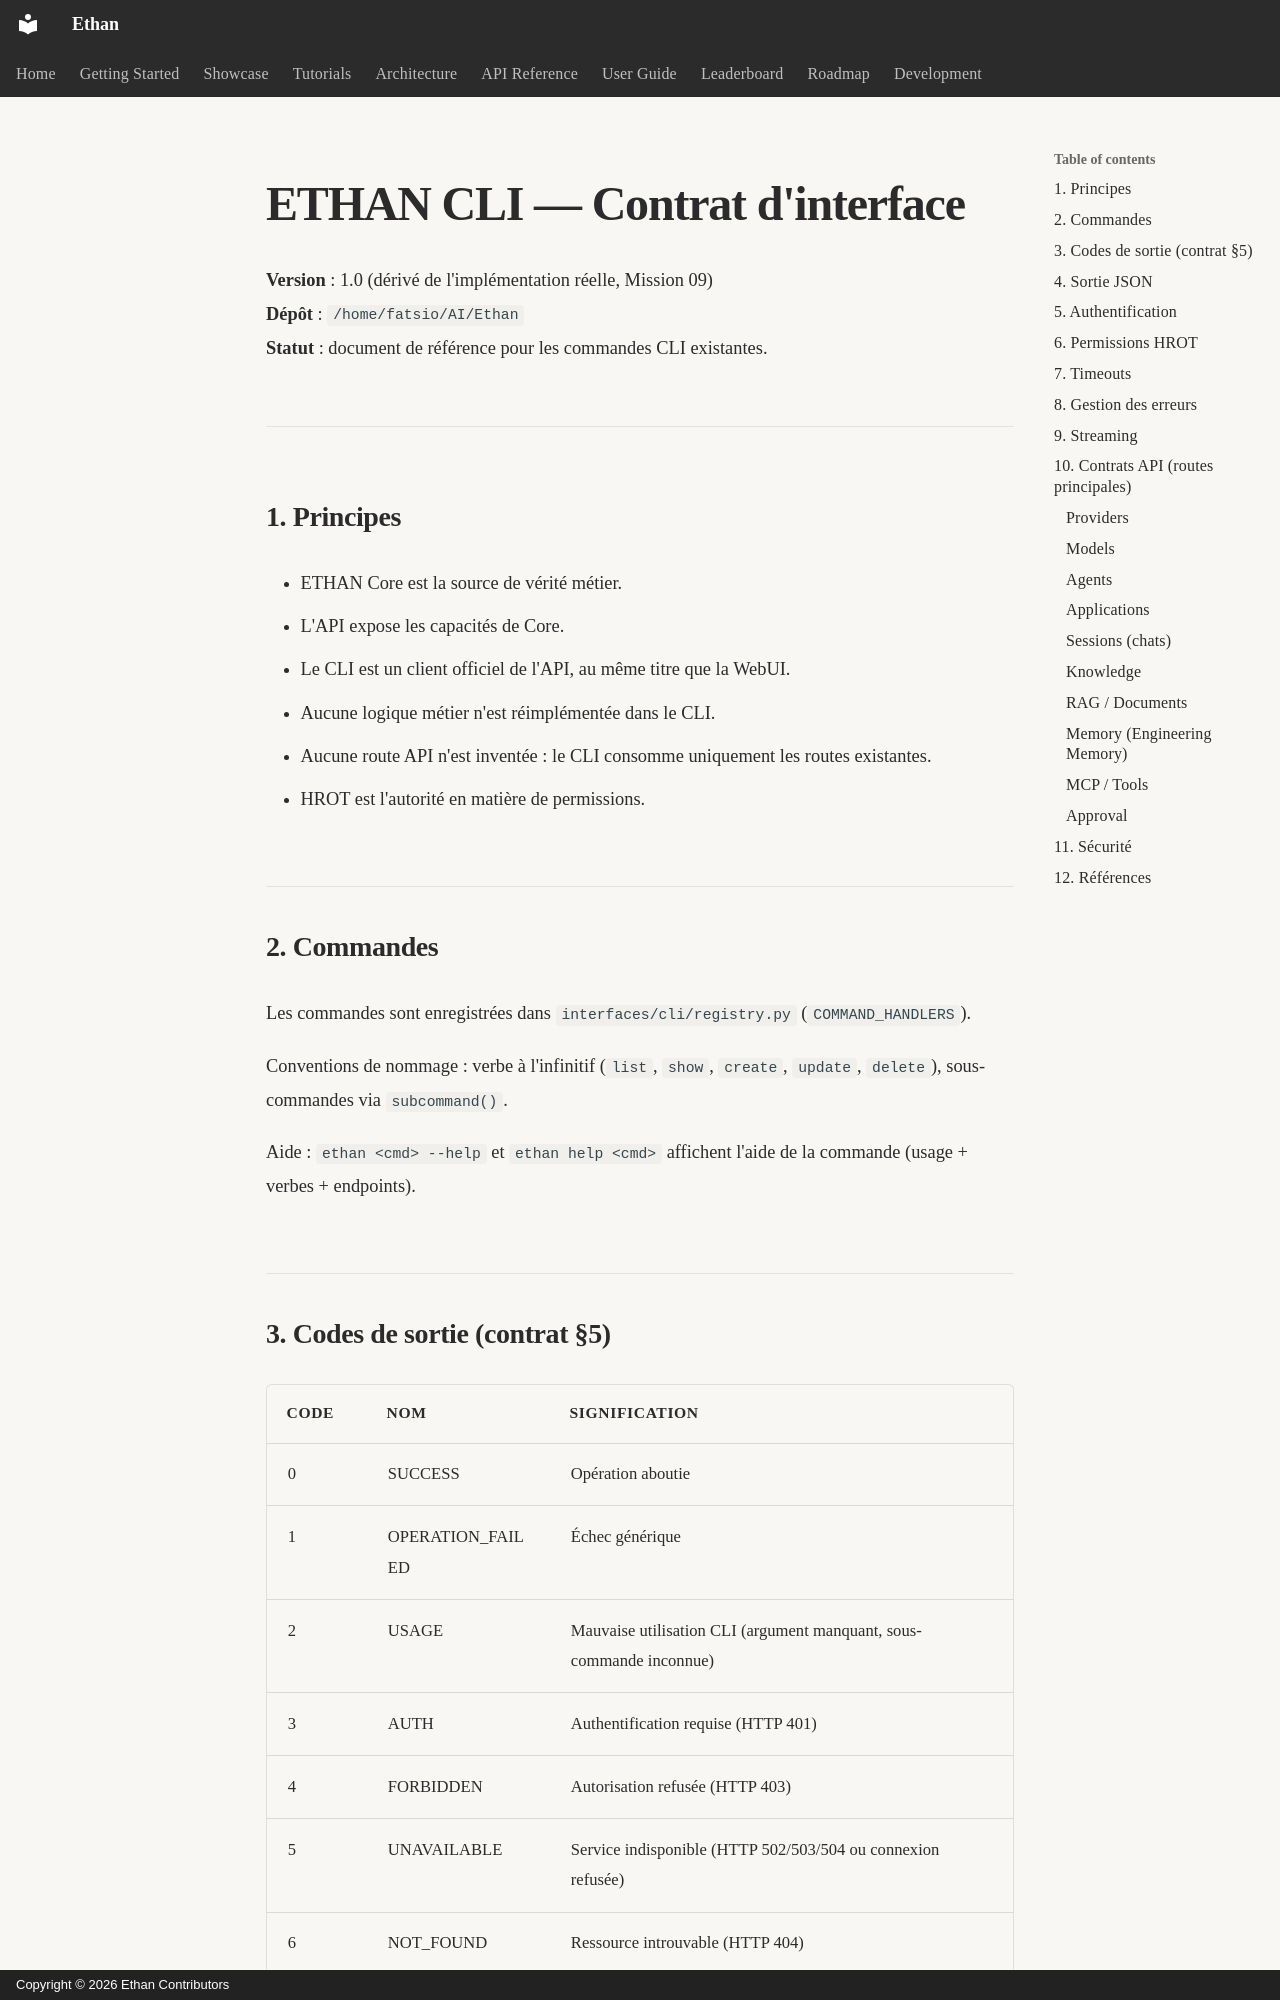

repository: seclib/Ethan · page: specs/CLI_CONTRACT/index.html · generator: mkdocs · copyright: Copyright © 2026 Ethan Contributors

# ETHAN CLI — Contrat d'interface

**Version** : 1.0 (dérivé de l'implémentation réelle, Mission 09)  
**Dépôt** : `/home/fatsio/AI/Ethan`  
**Statut** : document de référence pour les commandes CLI existantes.

---

## 1. Principes

- ETHAN Core est la source de vérité métier.
- L'API expose les capacités de Core.
- Le CLI est un client officiel de l'API, au même titre que la WebUI.
- Aucune logique métier n'est réimplémentée dans le CLI.
- Aucune route API n'est inventée : le CLI consomme uniquement les routes existantes.
- HROT est l'autorité en matière de permissions.

## 2. Commandes

Les commandes sont enregistrées dans `interfaces/cli/registry.py` (`COMMAND_HANDLERS`).

Conventions de nommage : verbe à l'infinitif (`list`, `show`, `create`, `update`, `delete`), sous-commandes via `subcommand()`.

Aide : `ethan <cmd> --help` et `ethan help <cmd>` affichent l'aide de la commande (usage + verbes + endpoints).

## 3. Codes de sortie (contrat §5)

| Code | Nom | Signification |
|---|---|---|
| 0 | SUCCESS | Opération aboutie |
| 1 | OPERATION_FAILED | Échec générique |
| 2 | USAGE | Mauvaise utilisation CLI (argument manquant, sous-commande inconnue) |
| 3 | AUTH | Authentification requise (HTTP 401) |
| 4 | FORBIDDEN | Autorisation refusée (HTTP 403) |
| 5 | UNAVAILABLE | Service indisponible (HTTP 502/503/504 ou connexion refusée) |
| 6 | NOT_FOUND | Ressource introuvable (HTTP 404) |
| 7 | TIMEOUT | Le Core a été contacté mais n'a pas répondu dans le délai |
